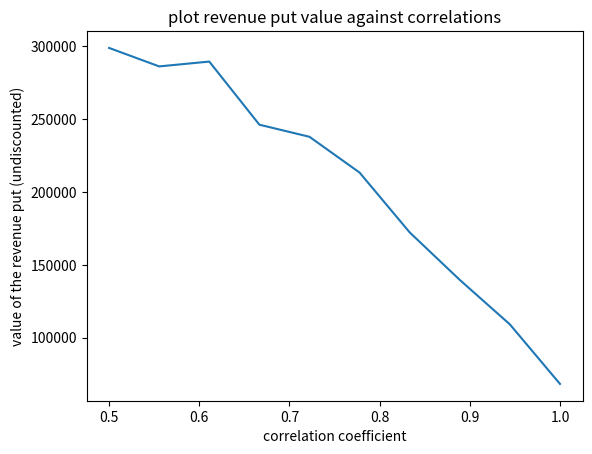
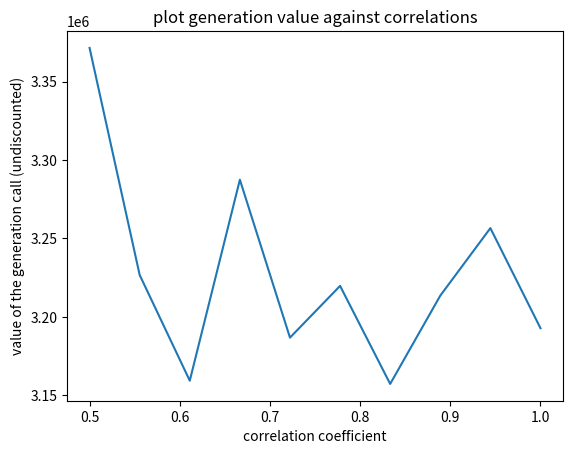

Source code (Python) for these figures, in order:
from __future__ import division
import numpy as np
import matplotlib.pyplot as plt
import math

def make_correlated_samples(rho, n=1000):
    '''
    Generate n correlated samples for 2 features
    '''
    rho_column = np.array([rho, math.sqrt(1-rho**2)]).reshape(2,1)
    Z = np.random.randn(n, 2)
    return Z[:,0], np.dot(Z, rho_column)
    
def make_lognormal(sig, T, Z, mu=0):
    '''
    From the normal Z, generate log normal 
    '''
    exponent = (mu - 0.5 * sig**2) * T + sig * math.sqrt(T) * Z
    return np.exp(exponent)
    
def simulate_forward(F0, G0, rho, sigF, sigG, T):
    Y1, Y2 = make_correlated_samples(rho)    
    F = F0 * make_lognormal(sigF, T, Y1)
    G = G0 * make_lognormal(sigG, T, Y2)
    return F.reshape(1000,1), G.reshape(1000,1)

def value_revenue_put(rho, F0=38.05, G0=2.956, sigF=0.4, sigG=0.35, T=168/252,
                        H=7.2, K=5, capacity=800, L=1.5*1e6):
    N = capacity * 16 * 21
    F, G = simulate_forward(F0, G0, rho, sigF, sigG, T)
    V = np.maximum(F - H * G - K, np.zeros((F.size, 1))) * N
    payoffs = np.maximum(-V + L, np.zeros((V.size, 1)))
    return np.average(V), np.average(payoffs)

def question1():
    rhos = np.linspace(0.5, 1.0, 10)
    V, revenue_puts = [], []
    for rho in rhos:
        v, revenue_put = value_revenue_put(rho)
        V.append(v)
        revenue_puts.append(revenue_put)
    
    plt.figure()
    plt.plot(rhos, revenue_puts)
    plt.xlabel("correlation coefficient")
    plt.ylabel("value of the revenue put (undiscounted)")
    plt.title("plot revenue put value against correlations")
    
    plt.figure()
    plt.plot(rhos, V)
    plt.xlabel("correlation coefficient")
    plt.ylabel("value of the generation call (undiscounted)")
    plt.title("plot generation value against correlations")
    plt.show()
    
def main():
    question1()

if __name__ == "__main__":
    main()